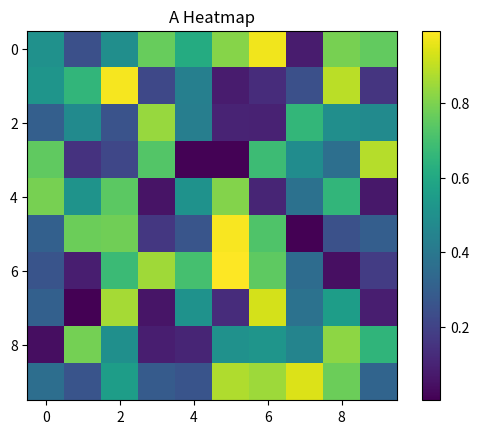

Reproduce this figure in Python.
"""
Python and Science

https://github.com/egalli64/pysci

Module 4 - Matplotlib

Draw a simple heat map (as plt image show)
"""
import matplotlib.pyplot as plt
import numpy as np

data = np.random.rand(10, 10)
plt.imshow(data)
plt.colorbar()

plt.title("A Heatmap")
plt.show()
